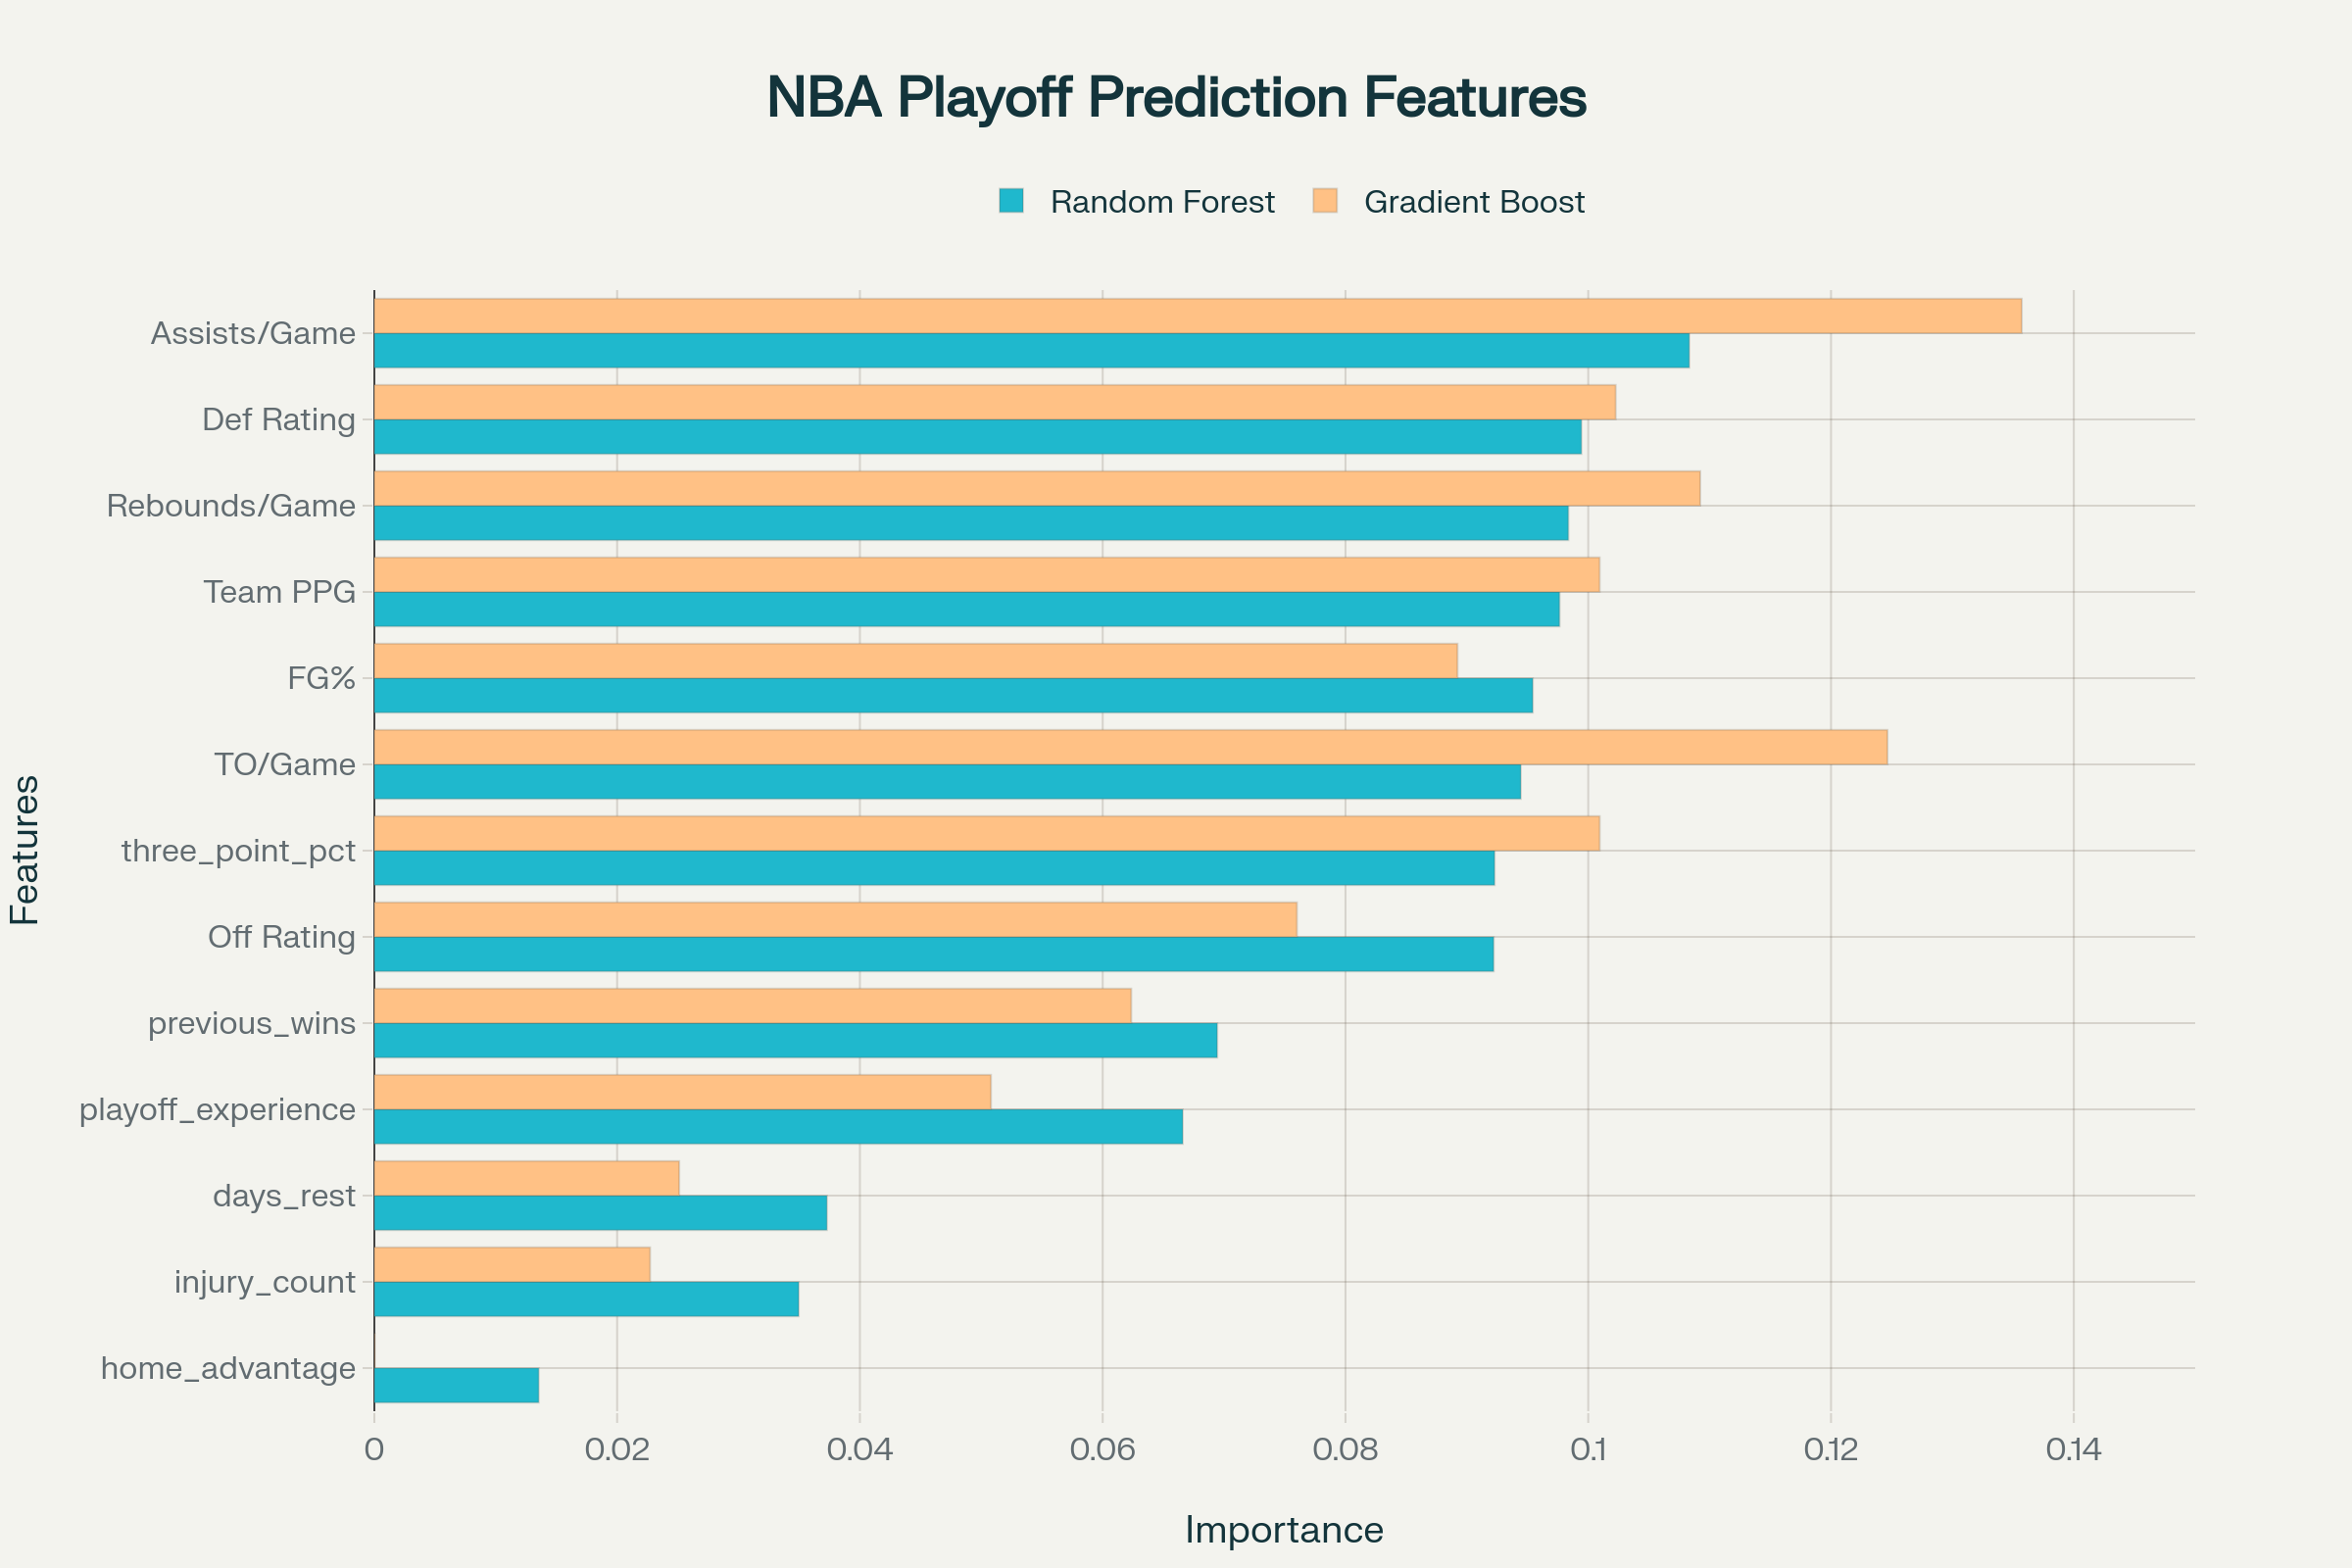

The file beside this chart, header and first rows:
Feature, Random_Forest_Importance, Gradient_Boosting_Importance
assists_per_game, 0.1083, 0.1357
defensive_rating, 0.09944, 0.1023
rebounds_per_game, 0.09837, 0.1092
team_ppg, 0.09764, 0.1009
fg_percentage, 0.09544, 0.08923
turnovers_per_game, 0.09445, 0.1247
three_point_pct, 0.09229, 0.1009
offensive_rating, 0.09221, 0.076
previous_wins, 0.06944, 0.06236
playoff_experience, 0.0666, 0.0508
days_rest, 0.03728, 0.02512
injury_count, 0.03496, 0.02272
home_advantage, 0.01354, 2.8650066815598066e-05
